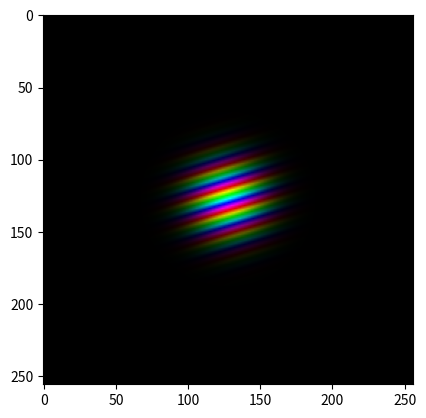

The script that saved this image:

"""
http://www.physics.buffalo.edu/phy410-505-2009/topic5/lec-5-5.pdf
simulation module

todo; allow for multiple inteacting electons
"""
import numpy as np
import matplotlib.colors

# global constants
h_bar = 1
mass = 1e-3
E = 1


def forward(x):
    return np.fft.fft2(x)

def backward(x):
    return np.fft.ifft2(x)

def fftfreq(shape):
    """grid of k vectors for a given shape"""
    ndim = len(shape)
    f = np.empty(tuple(shape) + (ndim,), np.float32)
    for i, s in enumerate(shape):
        q = [1] * ndim
        q[i] = s
        f[..., i] = np.fft.fftfreq(s).reshape(q)
    return f

def density(phi):
    return np.abs(phi) ** 2

def phase(phi):
    return np.angle(phi)

def phi_to_hsv(phi, V=None):
    d = density(phi)
    d /= d.max()
    d = np.sqrt(d)
    p = phase(phi)
    p = (p + np.pi) / (2 * np.pi)
    ones = np.ones_like(d)
    if V is None:
        V = np.zeros_like(d)
    E = d + V
    hsv = np.dstack([p, ones, d])
    rgb = matplotlib.colors.hsv_to_rgb(hsv)
    return rgb


def create_grid(shape, dimensions):
    """construt coordinates grid and corresponding spatial frequency vectors"""
    shape = np.asarray(shape)
    dimensions = np.asarray(dimensions)
    ndim = len(shape)
    coordinates = np.indices(shape, np.float32)
    coordinates = np.moveaxis(coordinates, 0, ndim)
    coordinates = coordinates - (shape - 1) * 0.5
    coordinates = coordinates / shape * dimensions
    spacing = dimensions / shape
    frequencies = fftfreq(shape)
    return coordinates, frequencies


class Simulation(object):

    def __init__(self, shape, dimensions, tau, V=None):
        self.shape = shape
        self.dimensions = dimensions
        self.coordinates, self.wave_vectors = create_grid(shape, dimensions)

        self.phi = np.zeros(shape, np.complex64)

        if V is None:
            V = np.zeros(shape, np.float32)
            V = ((self.coordinates * 3) ** 2).sum(axis=-1) * 200
        self.V = V

        self.set_timestep(tau)

    def set_timestep(self, tau):
        self.tau = tau
        self.update_steps()

    def update_steps(self):
        # the amount of complex rotation to impart in position and momentum space
        self.T_step = (self.wave_vectors ** 2).sum(axis=-1) / mass / h_bar * self.tau / 2
        self.V_step = self.V / 2 / h_bar * self.tau / 2

        self.T_step = np.exp(self.T_step * 1j)
        self.V_step = np.exp(self.V_step * 1j)

    def timestep(self):
        self.phi = backward(forward(self.phi * self.V_step) * self.T_step) * self.V_step
        return self.phi

    def get_image(self):
        return phi_to_hsv(self.phi, self.V)

    def gaussian_wave(self, pos, vec, sigma):
        r = self.coordinates - pos
        norm = np.sqrt(sigma * np.sqrt(np.pi))
        gaussian = np.exp(-((r ** 2).sum(axis=-1) / sigma ** 2)) / norm
        # k_0 = np.sqrt(2 * mass * E - h_bar ** 2 / 2 / sigma ** 2) / h_bar
        wave = np.exp(self.coordinates.dot(vec) * 1j)
        return gaussian * wave


if __name__ == '__main__':
    shape = 2**8, 2**8

    sim = Simulation(shape, [1, 1], tau=0.1)
    sim.phi = sim.gaussian_wave(pos=[0.0, 0.0], vec=[100, 30], sigma=0.1)

    import matplotlib.pyplot as plt
    plt.imshow(sim.get_image())
    plt.show()
